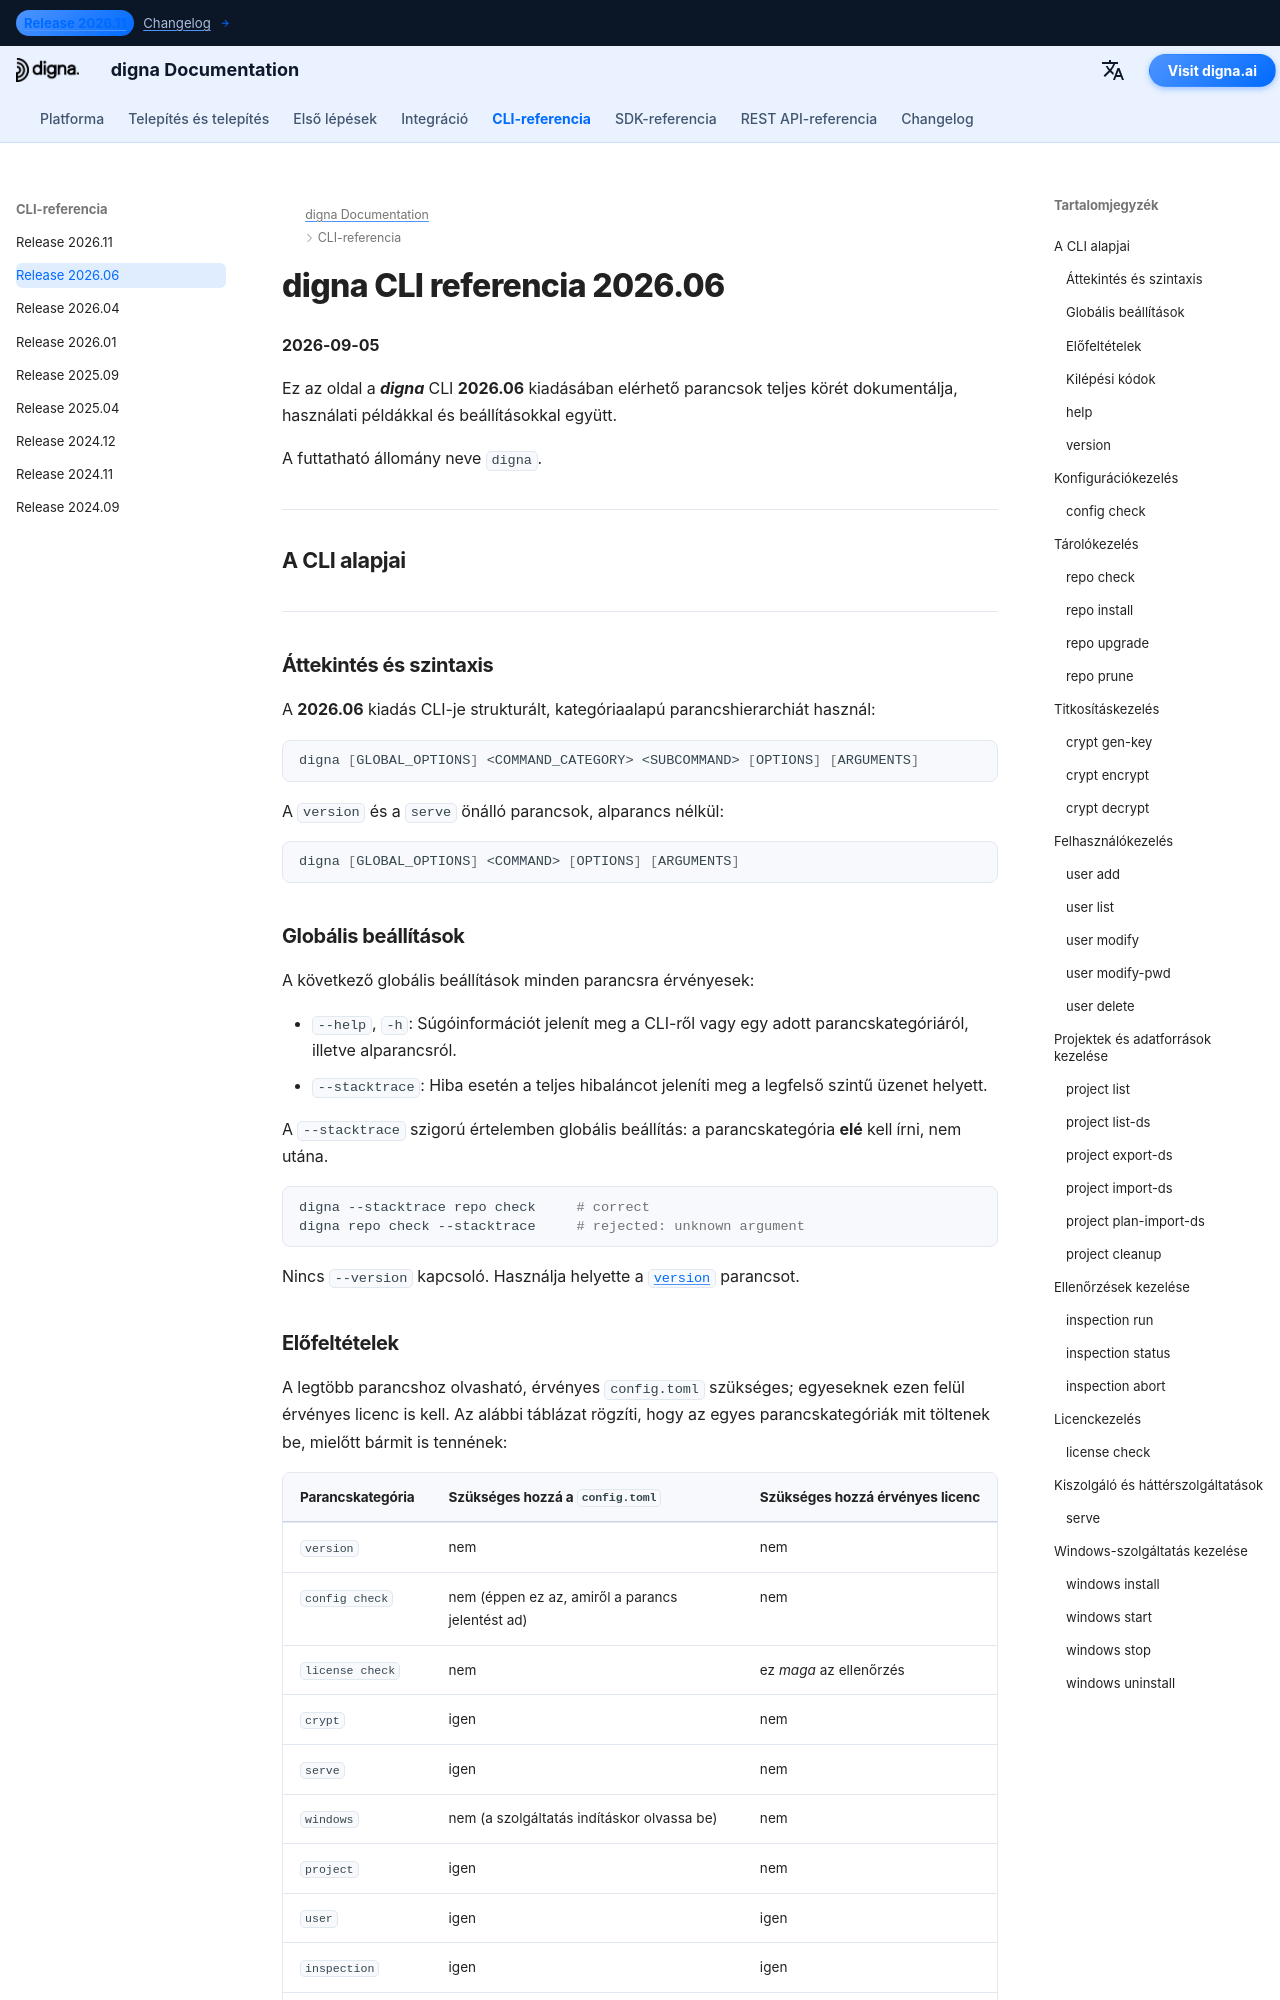

repository: dignaai/digna-docs · page: hu/cli/Command_Line_Interface_202606/index.html · generator: mkdocs

---
title: digna CLI referencia 2026.06 – parancsok és példák | digna dokumentáció
description: Teljes referencia a digna CLI 2026.06 kiadásához
image: /assets/logo_square.png
---

# digna CLI referencia 2026.06
**2026-09-05**

Ez az oldal a ***digna*** CLI **2026.06** kiadásában elérhető parancsok teljes körét dokumentálja, használati példákkal és beállításokkal együtt.

A futtatható állomány neve `digna`.

---

## A CLI alapjai

---

### Áttekintés és szintaxis

A **2026.06** kiadás CLI-je strukturált, kategóriaalapú parancshierarchiát használ:

```bash
digna [GLOBAL_OPTIONS] <COMMAND_CATEGORY> <SUBCOMMAND> [OPTIONS] [ARGUMENTS]
```

A `version` és a `serve` önálló parancsok, alparancs nélkül:

```bash
digna [GLOBAL_OPTIONS] <COMMAND> [OPTIONS] [ARGUMENTS]
```

### Globális beállítások

A következő globális beállítások minden parancsra érvényesek:

- `--help`, `-h`: Súgóinformációt jelenít meg a CLI-ről vagy egy adott parancskategóriáról, illetve alparancsról.
- `--stacktrace`: Hiba esetén a teljes hibaláncot jeleníti meg a legfelső szintű üzenet helyett.

A `--stacktrace` szigorú értelemben globális beállítás: a parancskategória **elé** kell írni, nem utána.

```bash
digna --stacktrace repo check     # correct
digna repo check --stacktrace     # rejected: unknown argument
```

Nincs `--version` kapcsoló. Használja helyette a [`version`](#version) parancsot.

### Előfeltételek

A legtöbb parancshoz olvasható, érvényes `config.toml` szükséges; egyeseknek ezen felül érvényes licenc is kell.
Az alábbi táblázat rögzíti, hogy az egyes parancskategóriák mit töltenek be, mielőtt bármit is tennének:

| Parancskategória | Szükséges hozzá a `config.toml` | Szükséges hozzá érvényes licenc |
|---|---|---|
| `version` | nem | nem |
| `config check` | nem (éppen ez az, amiről a parancs jelentést ad) | nem |
| `license check` | nem | ez *maga* az ellenőrzés |
| `crypt` | igen | nem |
| `serve` | igen | nem |
| `windows` | nem (a szolgáltatás indításkor olvassa be) | nem |
| `project` | igen | nem |
| `user` | igen | igen |
| `inspection` | igen | igen |
| `repo` | igen | igen |

Ahol licenc szükséges, ott az aláírását és a lejárati dátumát egyaránt ellenőrzi a rendszer, és a parancs még azelőtt megszakad, hogy hozzányúlna a tárolóhoz, ha bármelyik ellenőrzés sikertelen.
